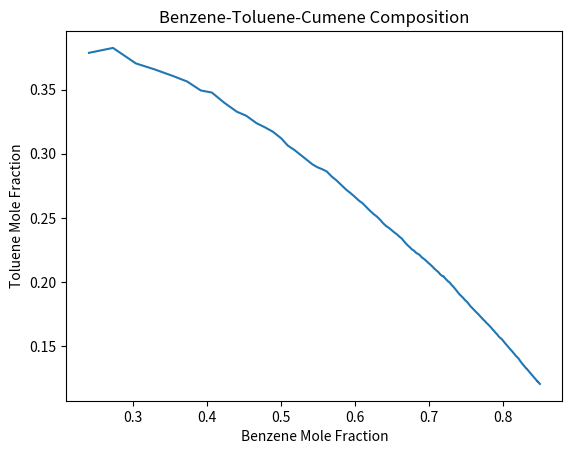
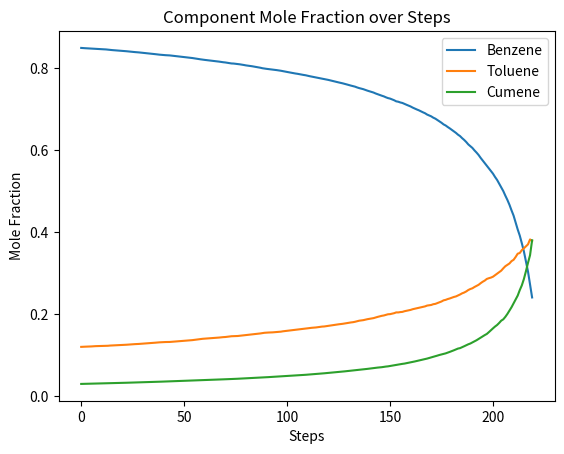

The script that saved these images, in order:
import random
import numpy as np
import matplotlib.pyplot as plt

# Initial parameters taking total initial mole 10,000
M_benzene = 8500
M_toluene = 1200
M_cumene = 300
total_molecules = M_benzene + M_toluene + M_cumene

# Relative volatilities
alpha_benzene = 2.4
alpha_toluene = 1.0
alpha_cumene = 0.21

# Simulation steps
n = 38
m = 220

# Store results for plotting
benzene_mole_fraction = []
toluene_mole_fraction = []
cumene_mole_fraction = []

for step in range(m):
    for _ in range(n):
        x_benzene = M_benzene / total_molecules
        x_toluene = M_toluene / total_molecules
        x_cumene = M_cumene / total_molecules

        p_benzene = alpha_benzene * x_benzene
        p_toluene = alpha_toluene * x_toluene
        p_cumene = alpha_cumene * x_cumene

        max_p = max(p_benzene, p_toluene, p_cumene)

        r_benzene = p_benzene / max_p
        r_toluene = p_toluene / max_p
        r_cumene = p_cumene / max_p

        if r_benzene > random.random():
            M_benzene -= 1

        if r_toluene > random.random():
            M_toluene -= 1

        if r_cumene > random.random():
            M_cumene -= 1

    total_molecules = M_benzene + M_toluene + M_cumene

    benzene_mole_fraction.append(M_benzene / total_molecules)
    toluene_mole_fraction.append(M_toluene / total_molecules)
    cumene_mole_fraction.append(M_cumene / total_molecules)

plt.figure(1)
plt.plot(benzene_mole_fraction, toluene_mole_fraction, label='Benzene-Toluene')
plt.xlabel('Benzene Mole Fraction')
plt.ylabel('Toluene Mole Fraction')
plt.title('Benzene-Toluene-Cumene Composition')

plt.figure(2)
steps = np.arange(m)
plt.plot(steps, benzene_mole_fraction, label='Benzene')
plt.plot(steps, toluene_mole_fraction, label='Toluene')
plt.plot(steps, cumene_mole_fraction, label='Cumene')
plt.xlabel('Steps')
plt.ylabel('Mole Fraction')
plt.title('Component Mole Fraction over Steps')
plt.legend(['Benzene', 'Toluene', 'Cumene'])

plt.show()

